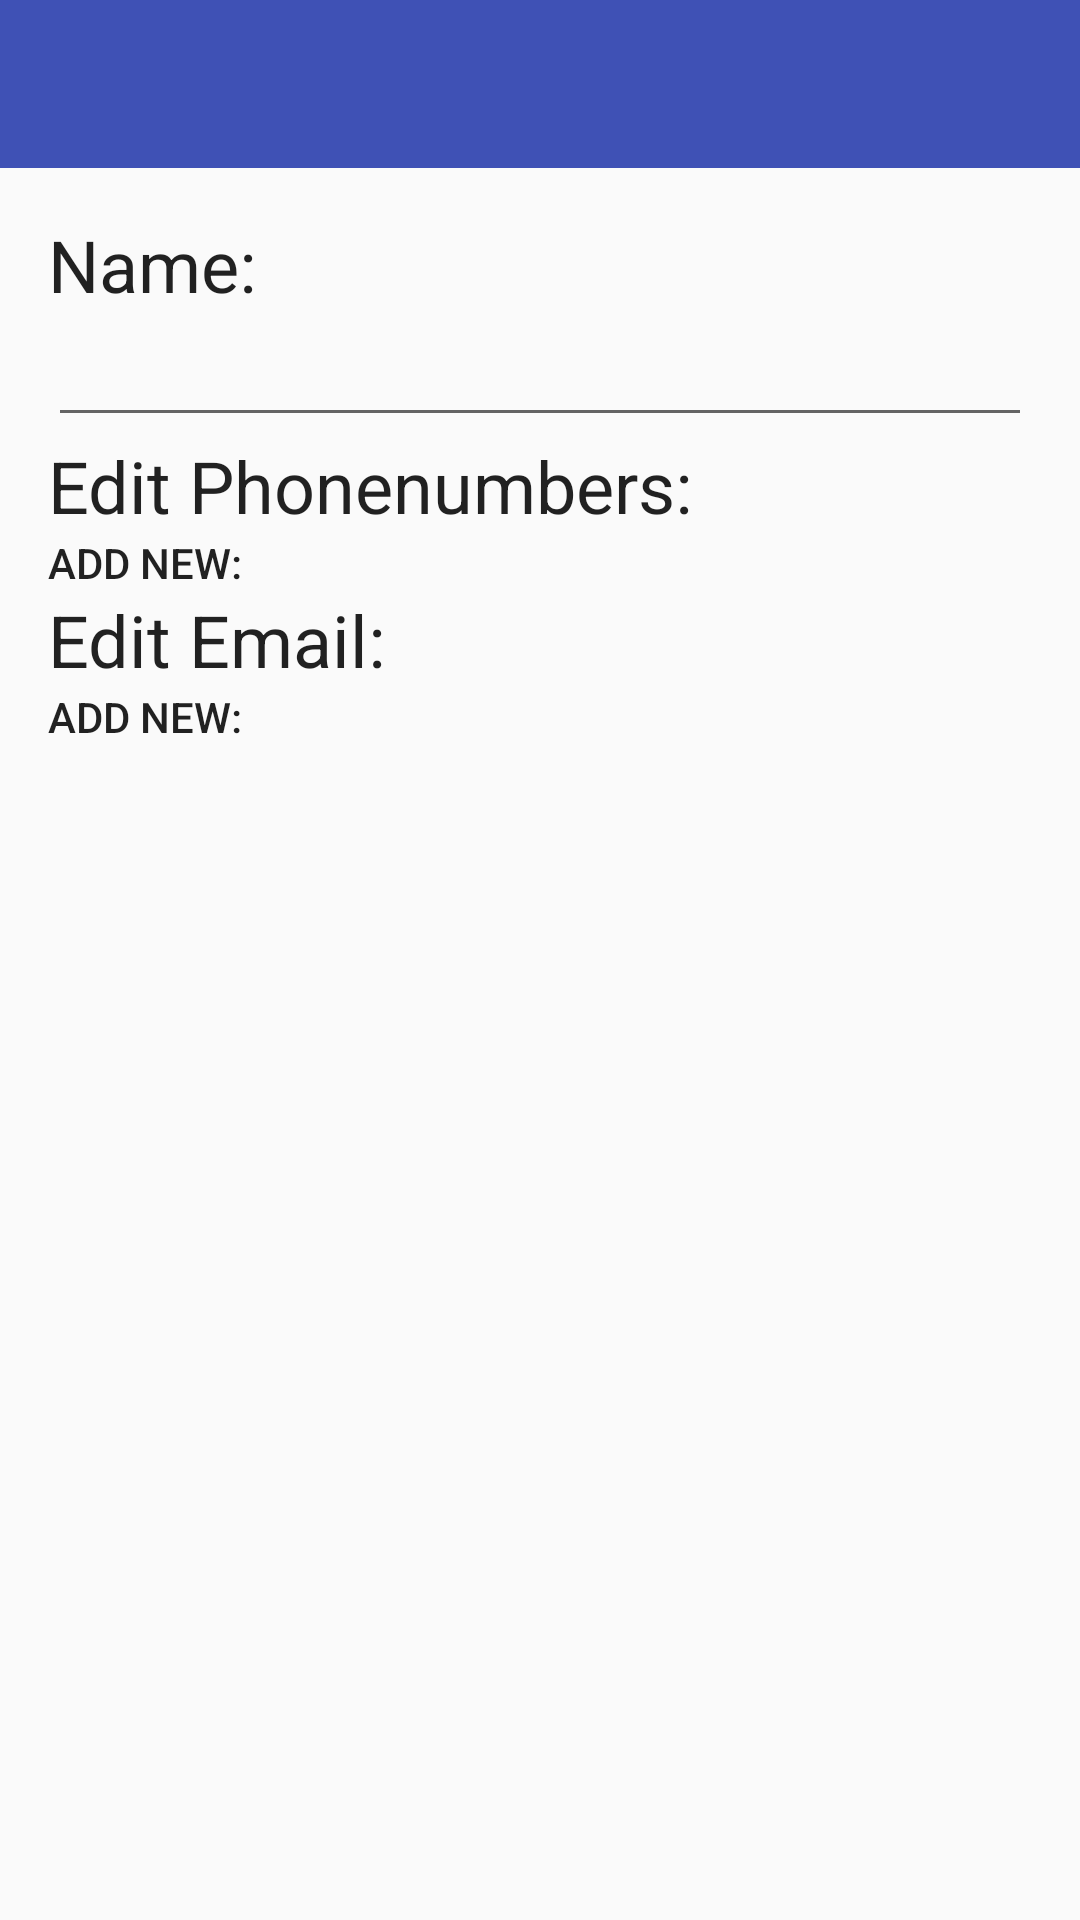

Layout XML and referenced resources for this Android screen:
<!-- AndroidManifest.xml: activity theme AppTheme.NoActionBar -->
<!-- res/layout/activity_contact_edit.xml -->
<LinearLayout xmlns:android="http://schemas.android.com/apk/res/android"
              xmlns:tools="http://schemas.android.com/tools"
              xmlns:app="http://schemas.android.com/apk/res-auto"
              android:orientation="vertical"
              android:layout_width="match_parent"
              android:layout_height="match_parent"
              tools:context="com.example.andi.mycontacts.ContactEditActivity">

    <android.support.v7.widget.Toolbar
        android:id="@+id/contact_edit_toolbar"
        android:layout_width="match_parent"
        android:background="?attr/colorPrimary"
        app:theme="@style/ThemeOverlay.AppCompat.Dark.ActionBar"
        android:minHeight="?attr/actionBarSize"
        android:layout_height="wrap_content">

    </android.support.v7.widget.Toolbar>
    <LinearLayout
        android:orientation="vertical"
        android:padding="@dimen/activity_vertical_margin"
        android:layout_width="match_parent"
        android:layout_weight="100"
        android:layout_height="0dp">

    <TextView
        android:text="@string/name"
        android:textAppearance="@style/TextAppearance.AppCompat.Headline"
        android:layout_width="wrap_content"
        android:layout_height="wrap_content"/>
    <EditText
        android:id="@+id/contact_edit_name"
        android:layout_width="match_parent"
        android:layout_height="wrap_content"/>
    <TextView
        android:text="@string/phone"
        android:textAppearance="@style/TextAppearance.AppCompat.Headline"
        android:layout_width="wrap_content"
        android:layout_height="wrap_content"/>

    <LinearLayout
        android:orientation="vertical"
        android:id="@+id/contact_edit_phone"
        android:layout_width="match_parent"
        android:layout_height="wrap_content">

    </LinearLayout>

    <TextView
        android:id="@+id/add_new_phonenumber"
        android:text="@string/add_new"
        android:textAppearance="@style/TextAppearance.AppCompat.Button"
        android:layout_width="wrap_content"
        android:layout_height="wrap_content"/>

    <TextView
        android:text="@string/email"
        android:textAppearance="@style/TextAppearance.AppCompat.Headline"
        android:layout_width="wrap_content"
        android:layout_height="wrap_content"/>
    <LinearLayout
        android:orientation="vertical"
        android:id="@+id/contact_edit_mail"
        android:layout_width="match_parent"
        android:layout_height="wrap_content">

    </LinearLayout>

    <TextView
        android:id="@+id/add_new_email"
        android:text="@string/add_new"
        android:textAppearance="@style/TextAppearance.AppCompat.Button"
        android:layout_width="wrap_content"
        android:layout_height="wrap_content"/>
    </LinearLayout>

</LinearLayout>
<!-- resources referenced by this layout -->
<resources>
  <dimen name="activity_vertical_margin">16dp</dimen>
  <string name="add_new">Add New:</string>
  <string name="email">Edit Email:</string>
  <string name="name">Name:</string>
  <string name="phone">Edit Phonenumbers:</string>
  <style name="AppTheme.NoActionBar">
          <item name="windowActionBar">false</item>
          <item name="windowNoTitle">true</item>
      </style>
</resources>
